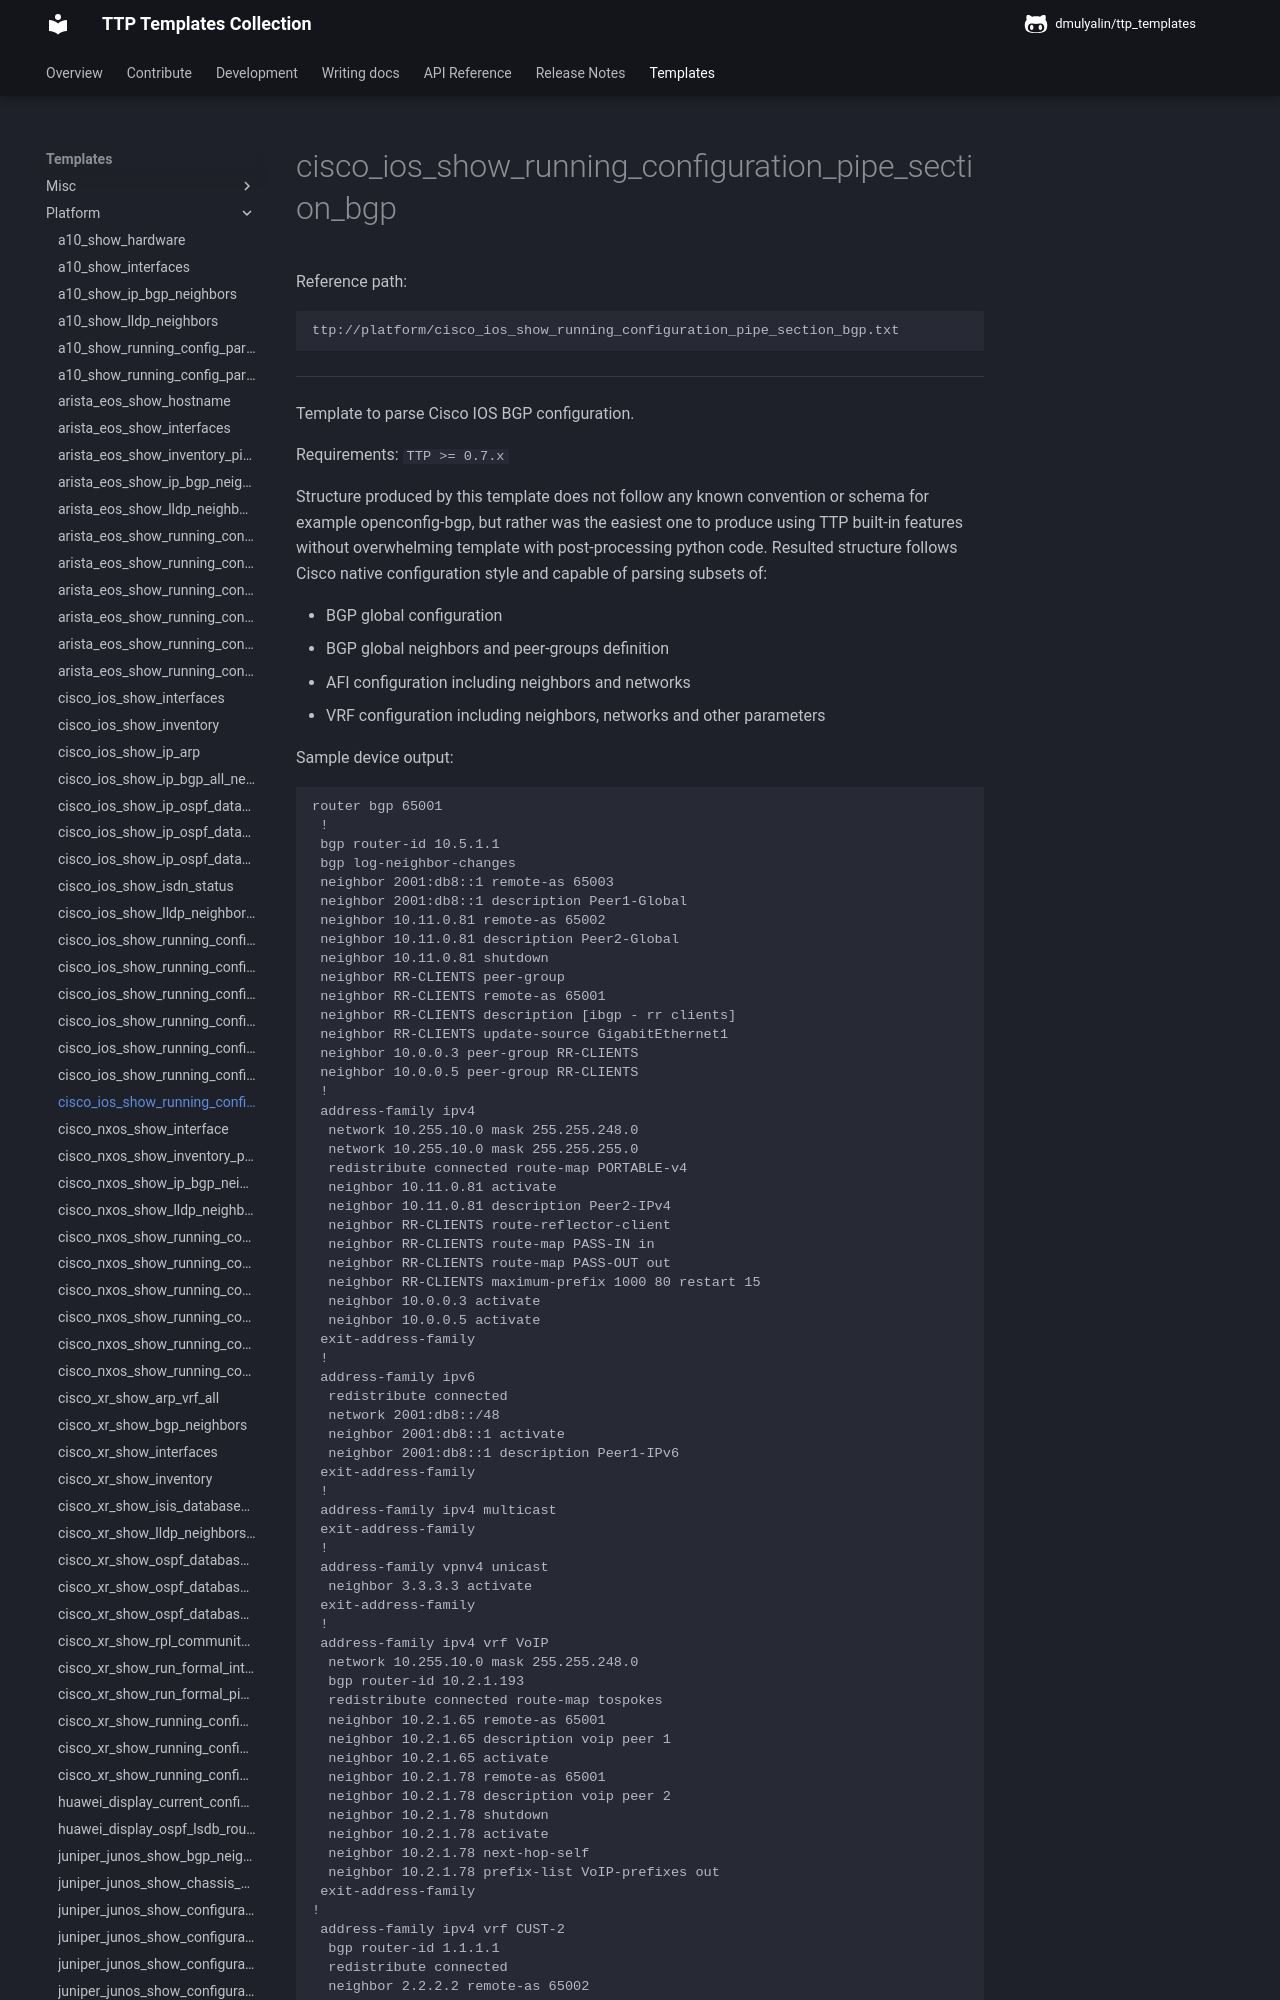

repository: dmulyalin/ttp_templates · page: ttp_templates/platform.cisco_ios_show_running_configuration_pipe_section_bgp/index.html · generator: mkdocs

Reference path:
```
ttp://platform/cisco_ios_show_running_configuration_pipe_section_bgp.txt
```

---



Template to parse Cisco IOS BGP configuration.

Requirements: `TTP >= 0.7.x`

Structure produced by this template does not follow any known convention 
or schema for example openconfig-bgp, but rather was the easiest one to 
produce using TTP built-in features without overwhelming template with
post-processing python code. Resulted structure follows Cisco native 
configuration style and capable of parsing subsets of: 

- BGP global configuration
- BGP global neighbors and peer-groups definition
- AFI configuration including neighbors and networks
- VRF configuration including neighbors, networks and other parameters

Sample device output:
```
router bgp 65001
 !
 bgp router-id 10.5.1.1
 bgp log-neighbor-changes
 neighbor 2001:db8::1 remote-as 65003
 neighbor 2001:db8::1 description Peer1-Global
 neighbor 10.11.0.81 remote-as 65002
 neighbor 10.11.0.81 description Peer2-Global
 neighbor 10.11.0.81 shutdown
 neighbor RR-CLIENTS peer-group
 neighbor RR-CLIENTS remote-as 65001
 neighbor RR-CLIENTS description [ibgp - rr clients]
 neighbor RR-CLIENTS update-source GigabitEthernet1
 neighbor 10.0.0.3 peer-group RR-CLIENTS
 neighbor 10.0.0.5 peer-group RR-CLIENTS
 !
 address-family ipv4
  network 10.255.10.0 mask 255.255.248.0
  network 10.255.10.0 mask 255.255.255.0
  redistribute connected route-map PORTABLE-v4
  neighbor 10.11.0.81 activate
  neighbor 10.11.0.81 description Peer2-IPv4
  neighbor RR-CLIENTS route-reflector-client
  neighbor RR-CLIENTS route-map PASS-IN in
  neighbor RR-CLIENTS route-map PASS-OUT out
  neighbor RR-CLIENTS maximum-prefix 1000 80 restart 15
  neighbor 10.0.0.3 activate
  neighbor 10.0.0.5 activate
 exit-address-family
 !
 address-family ipv6
  redistribute connected
  network 2001:db8::/48
  neighbor 2001:db8::1 activate
  neighbor 2001:db8::1 description Peer1-IPv6
 exit-address-family
 !
 address-family ipv4 multicast
 exit-address-family
 !
 address-family vpnv4 unicast
  neighbor 3.3.3.3 activate
 exit-address-family 
 !
 address-family ipv4 vrf VoIP
  network 10.255.10.0 mask 255.255.248.0 
  bgp router-id 10.2.1.193
  redistribute connected route-map tospokes
  neighbor 10.2.1.65 remote-as 65001
  neighbor 10.2.1.65 description voip peer 1
  neighbor 10.2.1.65 activate
  neighbor 10.2.1.78 remote-as 65001
  neighbor 10.2.1.78 description voip peer 2
  neighbor 10.2.1.78 shutdown
  neighbor 10.2.1.78 activate
  neighbor 10.2.1.78 next-hop-self
  neighbor 10.2.1.78 prefix-list VoIP-prefixes out
 exit-address-family
!
 address-family ipv4 vrf CUST-2
  bgp router-id 1.1.1.1
  redistribute connected
  neighbor 2.2.2.2 remote-as 65002
  neighbor 2.2.2.2 description peer 12
  neighbor 2.2.2.2 activate
 exit-address-family
!
```
	
After parsing above output, TTP should produce these results:
```
[[{'bgp': {'afis': {'ipv4_multicast': {},
                    'ipv4_unicast': {'config': {'networks': [{'mask': '255.255.248.0', 'network': '10.255.10.0'},
                                                             {'mask': '255.255.255.0', 'network': '10.255.10.0'}],
                                                'redistribute_connected': True,
                                                'redistribute_connected_rpl': 'PORTABLE-v4'},
                                     'neighbors': {'10.0.0.3': {'activate': True},
                                                   '10.0.0.5': {'activate': True},
                                                   '10.11.0.81': {'activate': True},
                                                   'RR-CLIENTS': {'max_prefix_action': 'restart',
                                                                  'max_prefix_limit': '1000',
                                                                  'max_prefix_restart_interval': '15',
                                                                  'max_prefix_threshold': '80',
                                                                  'rpl_out': 'PASS-OUT',
                                                                  'rr_client': True}}},
                    'ipv6_unicast': {'config': {'networks': [{'mask': '48', 'network': '2001:db8::'}], 'redistribute_connected': True},
                                     'neighbors': {'2001:db8::1': {'activate': True}}},
                    'vpnv4_unicast': {'neighbors': {'3.3.3.3': {'activate': True}}}},
           'asn': '65001',
           'config': {'bgp_rid': '10.5.1.1', 'log_neighbor_changes': True},
           'neighbors': {'10.0.0.3': {'peer_group': 'RR-CLIENTS'},
                         '10.0.0.5': {'peer_group': 'RR-CLIENTS'},
                         '10.11.0.81': {'asn': '65002', 'description': 'Peer2-Global', 'disabled': True},
                         '2001:db8::1': {'asn': '65003', 'description': 'Peer1-Global'},
                         'RR-CLIENTS': {'asn': '65001',
                                        'description': '[ibgp - rr clients]',
                                        'is_peer_group': True,
                                        'update_source': 'GigabitEthernet1'}},
           'vrfs': {'CUST-2': {'afi': 'ipv4',
                               'config': {'bgp_rid': '1.1.1.1', 'redistribute_connected': True},
                               'neighbors': {'2.2.2.2': {'activate': True, 'asn': '65002', 'description': 'peer 12'}}},
                    'VoIP': {'afi': 'ipv4',
                             'config': {'bgp_rid': '10.2.1.193',
                                        'networks': [{'mask': '255.255.248.0', 'network': '10.255.10.0'}],
                                        'redistribute_connected': True,
                                        'redistribute_connected_rpl': 'tospokes'},
                             'neighbors': {'10.2.1.65': {'activate': True, 'asn': '65001', 'description': 'voip peer 1'},
                                           '10.2.1.78': {'activate': True,
                                                         'asn': '65001',
                                                         'description': 'voip peer 2',
                                                         'disabled': True,
                                                         'next_hop_self': True,
                                                         'pfl_out': 'VoIP-prefixes'}}}}}}]]
```

To use this template with Netmiko (>=3.4.x) run_ttp method:
```
import pprint
from netmiko import ConnectHandler

net_connect = ConnectHandler(
    device_type="cisco_ios",
    host="1.2.3.4",
    username="admin",
    password="admin",
)

res = net_connect.run_ttp("ttp://misc/netmiko/cisco.ios.cfg.bgp.txt")

pprint.pprint(res)
```



---

<details><summary>Template Content</summary>
```
<doc>
Template to parse Cisco IOS BGP configuration.

Requirements: 'TTP >= 0.7.x'

Structure produced by this template does not follow any known convention 
or schema for example openconfig-bgp, but rather was the easiest one to 
produce using TTP built-in features without overwhelming template with
post-processing python code. Resulted structure follows Cisco native 
configuration style and capable of parsing subsets of: 

- BGP global configuration
- BGP global neighbors and peer-groups definition
- AFI configuration including neighbors and networks
- VRF configuration including neighbors, networks and other parameters
